Photos from the image-classification dataset "Tomato_Dataset" in the GitHub repository DyArdh/Tomato_Dataset. Its 6 classes are: tomato early blight, tomato leaf mold, tomato spider mites two spotted spider mite, tomato target spot, tomato mosaic virus, tomato healthy.

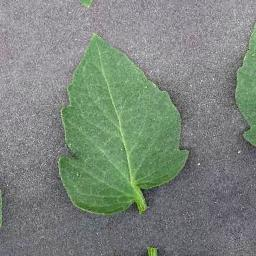
Label: tomato early blight

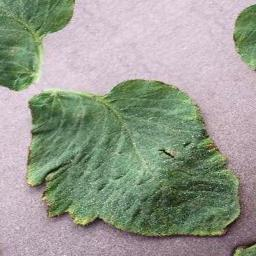
Label: tomato healthy

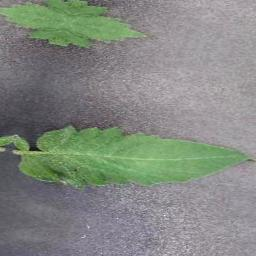
Label: tomato target spot

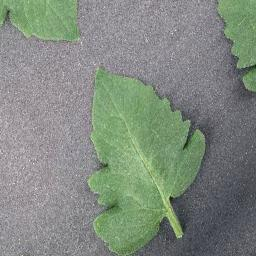
Label: tomato leaf mold

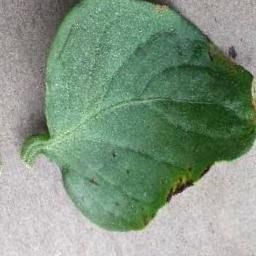
Label: tomato spider mites two spotted spider mite

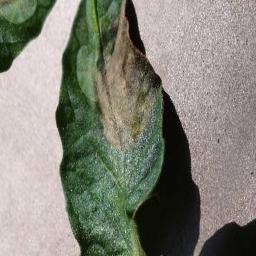
Label: tomato mosaic virus
